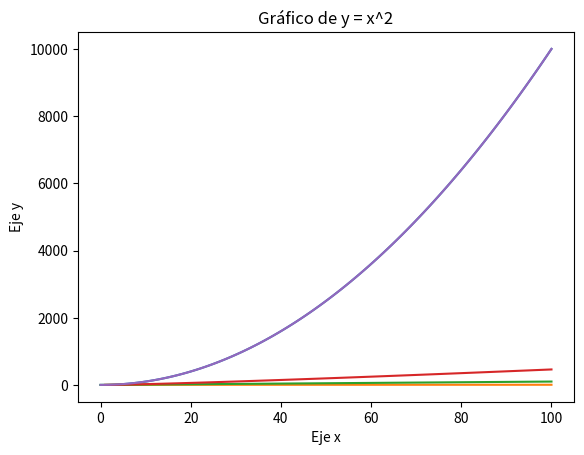

The matplotlib source for this figure:
import matplotlib.pyplot as plt
import numpy as np

# Creamos una lista de valores de x
x = np.linspace(0, 100 , 100)  # Generamos 100 puntos entre -10 y 10

# Calculamos los valores correspondientes de y
y = x**2
y1 = np.log(x)
y2 = x
y3 = x*(np.log(x))
y4 = x**2

# Graficamos la función
plt.plot(x, y)
plt.plot(x, y1)
plt.plot(x, y2)
plt.plot(x, y3)
plt.plot(x, y4)

# Añadimos etiquetas y título
plt.xlabel('Eje x')
plt.ylabel('Eje y')
plt.title('Gráfico de y = x^2')

# Mostramos el gráfico
plt.show()
